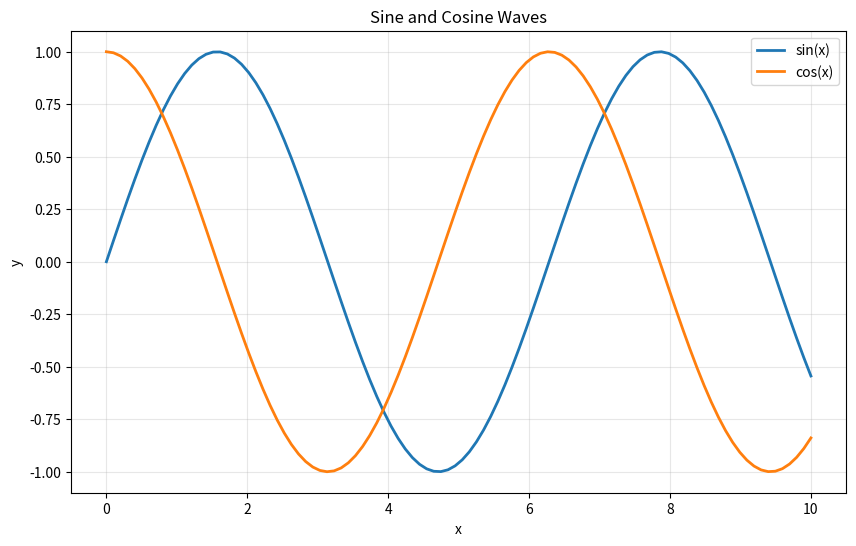

Here is the Python script that generated this plot:
"""Level 03 Visualization — Easy P01 Solution"""

import numpy as np
import matplotlib.pyplot as plt

def solve():
    x = np.linspace(0, 10, 100)
    plt.figure(figsize=(10, 6))
    plt.plot(x, np.sin(x), label='sin(x)', linewidth=2)
    plt.plot(x, np.cos(x), label='cos(x)', linewidth=2)
    plt.xlabel('x')
    plt.ylabel('y')
    plt.title('Sine and Cosine Waves')
    plt.legend()
    plt.grid(True, alpha=0.3)
    plt.savefig('trig_plot.png', dpi=150, bbox_inches='tight')
    plt.show()
    print("Plot saved to trig_plot.png")

if __name__ == "__main__":
    solve()
